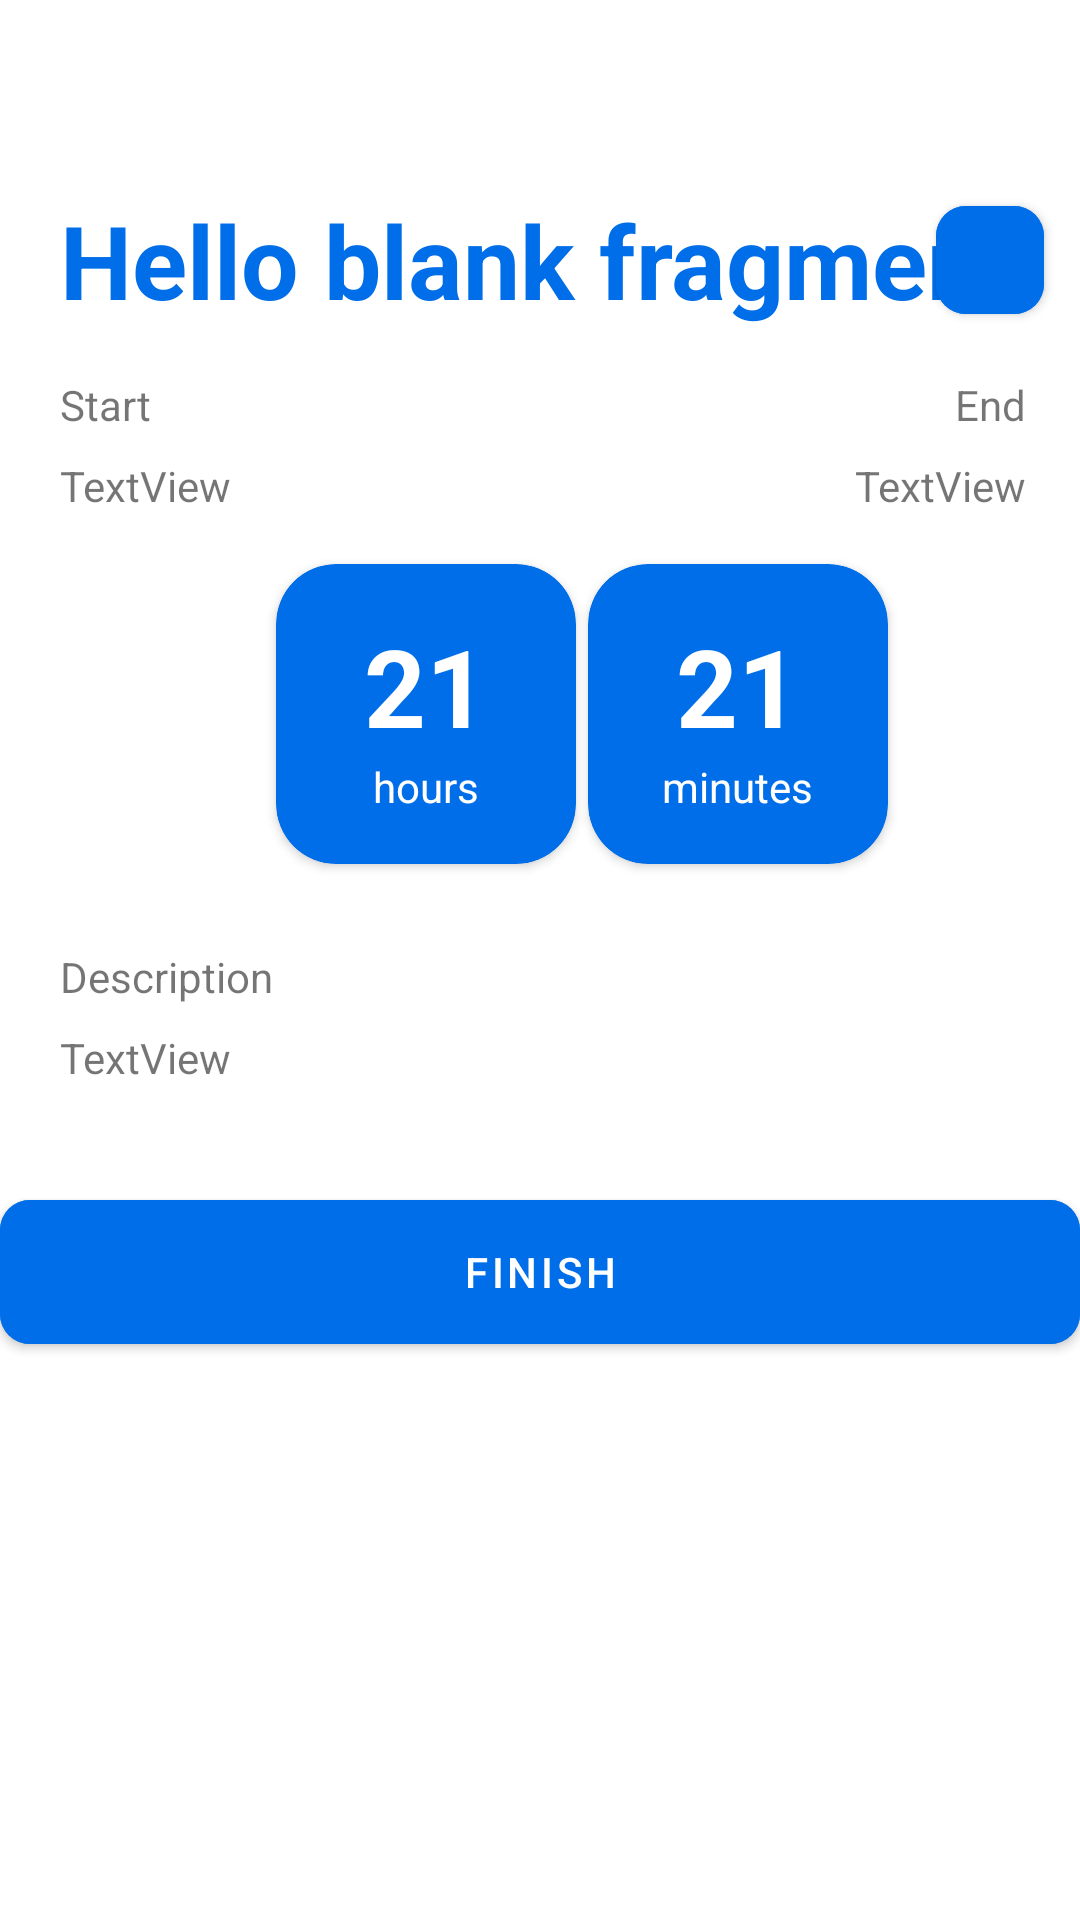

Reconstruct the res/layout file that produces this screen, plus the resources it refers to.
<!-- AndroidManifest.xml: application theme Theme.TaskManager -->
<!-- res/layout/fragment_daily_task.xml -->
<?xml version="1.0" encoding="utf-8"?>
<androidx.constraintlayout.widget.ConstraintLayout xmlns:android="http://schemas.android.com/apk/res/android"
    xmlns:app="http://schemas.android.com/apk/res-auto"
    xmlns:tools="http://schemas.android.com/tools"
    android:layout_width="match_parent"
    android:layout_height="match_parent"
    tools:context=".ui.DailyTaskFragment">

    
    <TextView
        android:id="@+id/tvDailyTaskName"
        android:layout_width="wrap_content"
        android:layout_height="wrap_content"
        android:layout_marginStart="20dp"
        android:layout_marginTop="64dp"
        android:text="@string/hello_blank_fragment"
        android:textSize="34sp"
        android:textStyle="bold"
        android:textColor="#006EE9"
        app:layout_constraintStart_toStartOf="parent"
        app:layout_constraintTop_toTopOf="parent" />

    <com.google.android.material.button.MaterialButton
        android:id="@+id/btnClose"
        android:layout_width="36dp"
        android:layout_height="wrap_content"
        android:layout_marginEnd="12dp"
        android:backgroundTint="#006EE9"
        android:gravity="center"
        app:cornerRadius="10dp"
        app:icon="@drawable/baseline_close_24"
        app:iconGravity="textStart"
        app:iconPadding="0dp"
        app:layout_constraintBottom_toBottomOf="@+id/tvDailyTaskName"
        app:layout_constraintEnd_toEndOf="parent"
        app:layout_constraintTop_toTopOf="@+id/tvDailyTaskName" />

    <TextView
        android:id="@+id/textView2"
        android:layout_width="wrap_content"
        android:layout_height="wrap_content"
        android:layout_marginTop="16dp"
        android:text="Start"
        app:layout_constraintStart_toStartOf="@+id/tvDailyTaskName"
        app:layout_constraintTop_toBottomOf="@+id/tvDailyTaskName" />

    <TextView
        android:id="@+id/textView7"
        android:layout_width="wrap_content"
        android:layout_height="wrap_content"
        android:text="End"
        app:layout_constraintEnd_toEndOf="@+id/btnClose"
        app:layout_constraintStart_toStartOf="@+id/btnClose"
        app:layout_constraintTop_toTopOf="@+id/textView2" />

    <TextView
        android:id="@+id/tvStart2"
        android:layout_width="wrap_content"
        android:layout_height="wrap_content"
        android:layout_marginTop="8dp"
        android:text="TextView"
        app:layout_constraintStart_toStartOf="@+id/textView2"
        app:layout_constraintTop_toBottomOf="@+id/textView2" />

    <TextView
        android:id="@+id/tvEnd2"
        android:layout_width="wrap_content"
        android:layout_height="wrap_content"
        android:layout_marginTop="8dp"
        android:text="TextView"
        app:layout_constraintEnd_toEndOf="@+id/textView7"
        app:layout_constraintTop_toBottomOf="@+id/textView7" />

    <androidx.cardview.widget.CardView
        android:id="@+id/cvHour"
        android:layout_width="100dp"
        android:layout_height="100dp"
        android:layout_marginStart="92dp"
        android:layout_marginTop="188dp"
        android:backgroundTint="#006EE9"
        app:cardCornerRadius="20dp"
        app:layout_constraintStart_toStartOf="parent"
        app:layout_constraintTop_toTopOf="parent">

        <LinearLayout
            android:layout_width="match_parent"
            android:layout_height="match_parent"
            android:gravity="center"
            android:orientation="vertical">

            <TextView
                android:id="@+id/tvHour"
                android:layout_width="wrap_content"
                android:layout_height="wrap_content"
                android:text="21"
                android:textColor="@color/white"
                android:textSize="36sp"
                android:textStyle="bold" />

            <TextView
                android:layout_width="wrap_content"
                android:layout_height="wrap_content"
                android:text="hours"
                android:textColor="@color/white" />

        </LinearLayout>
    </androidx.cardview.widget.CardView>

    <androidx.cardview.widget.CardView
        android:id="@+id/cvMinute"
        android:layout_width="100dp"
        android:layout_height="100dp"
        android:layout_marginStart="24dp"
        android:layout_marginTop="188dp"
        android:layout_marginEnd="84dp"
        android:backgroundTint="#006EE9"
        app:cardCornerRadius="20dp"
        app:layout_constraintEnd_toEndOf="parent"
        app:layout_constraintStart_toEndOf="@+id/cvHour"
        app:layout_constraintTop_toTopOf="parent">

        <LinearLayout
            android:layout_width="match_parent"
            android:layout_height="match_parent"
            android:gravity="center"
            android:orientation="vertical">

            <TextView
                android:id="@+id/tvMinute"
                android:layout_width="wrap_content"
                android:layout_height="wrap_content"
                android:text="21"
                android:textColor="@color/white"
                android:textSize="36sp"
                android:textStyle="bold" />

            <TextView
                android:layout_width="wrap_content"
                android:layout_height="wrap_content"
                android:text="minutes"
                android:textColor="@color/white" />

        </LinearLayout>
    </androidx.cardview.widget.CardView>

    <TextView
        android:id="@+id/textView10"
        android:layout_width="wrap_content"
        android:layout_height="wrap_content"
        android:layout_marginTop="28dp"
        android:text="Description"
        app:layout_constraintStart_toStartOf="@+id/tvStart2"
        app:layout_constraintTop_toBottomOf="@+id/cvHour" />

    <TextView
        android:id="@+id/tvDes"
        android:layout_width="360dp"
        android:layout_height="wrap_content"
        android:layout_marginTop="8dp"
        android:text="TextView"
        app:layout_constraintStart_toStartOf="@+id/textView10"
        app:layout_constraintTop_toBottomOf="@+id/textView10" />

    <com.google.android.material.button.MaterialButton
        android:id="@+id/btnFinish"
        android:layout_width="360dp"
        android:layout_height="60dp"
        android:layout_marginTop="32dp"
        android:backgroundTint="#006EE9"
        android:text="Finish"
        app:cornerRadius="10dp"
        app:layout_constraintEnd_toEndOf="parent"
        app:layout_constraintStart_toStartOf="parent"
        app:layout_constraintTop_toBottomOf="@+id/tvDes" />

</androidx.constraintlayout.widget.ConstraintLayout>
<!-- resources referenced by this layout -->
<resources>
  <string name="hello_blank_fragment">Hello blank fragment</string>
  <style name="Theme.TaskManager" parent="Base.Theme.TaskManager" />
  <style name="Base.Theme.TaskManager" parent="Theme.MaterialComponents.DayNight.NoActionBar">
          
          
      </style>
  <!-- not gathered from this repository: default colours our renderer supplied (Android Studio template values) -->
  <color name="white">#FFFFFFFF</color>
</resources>
